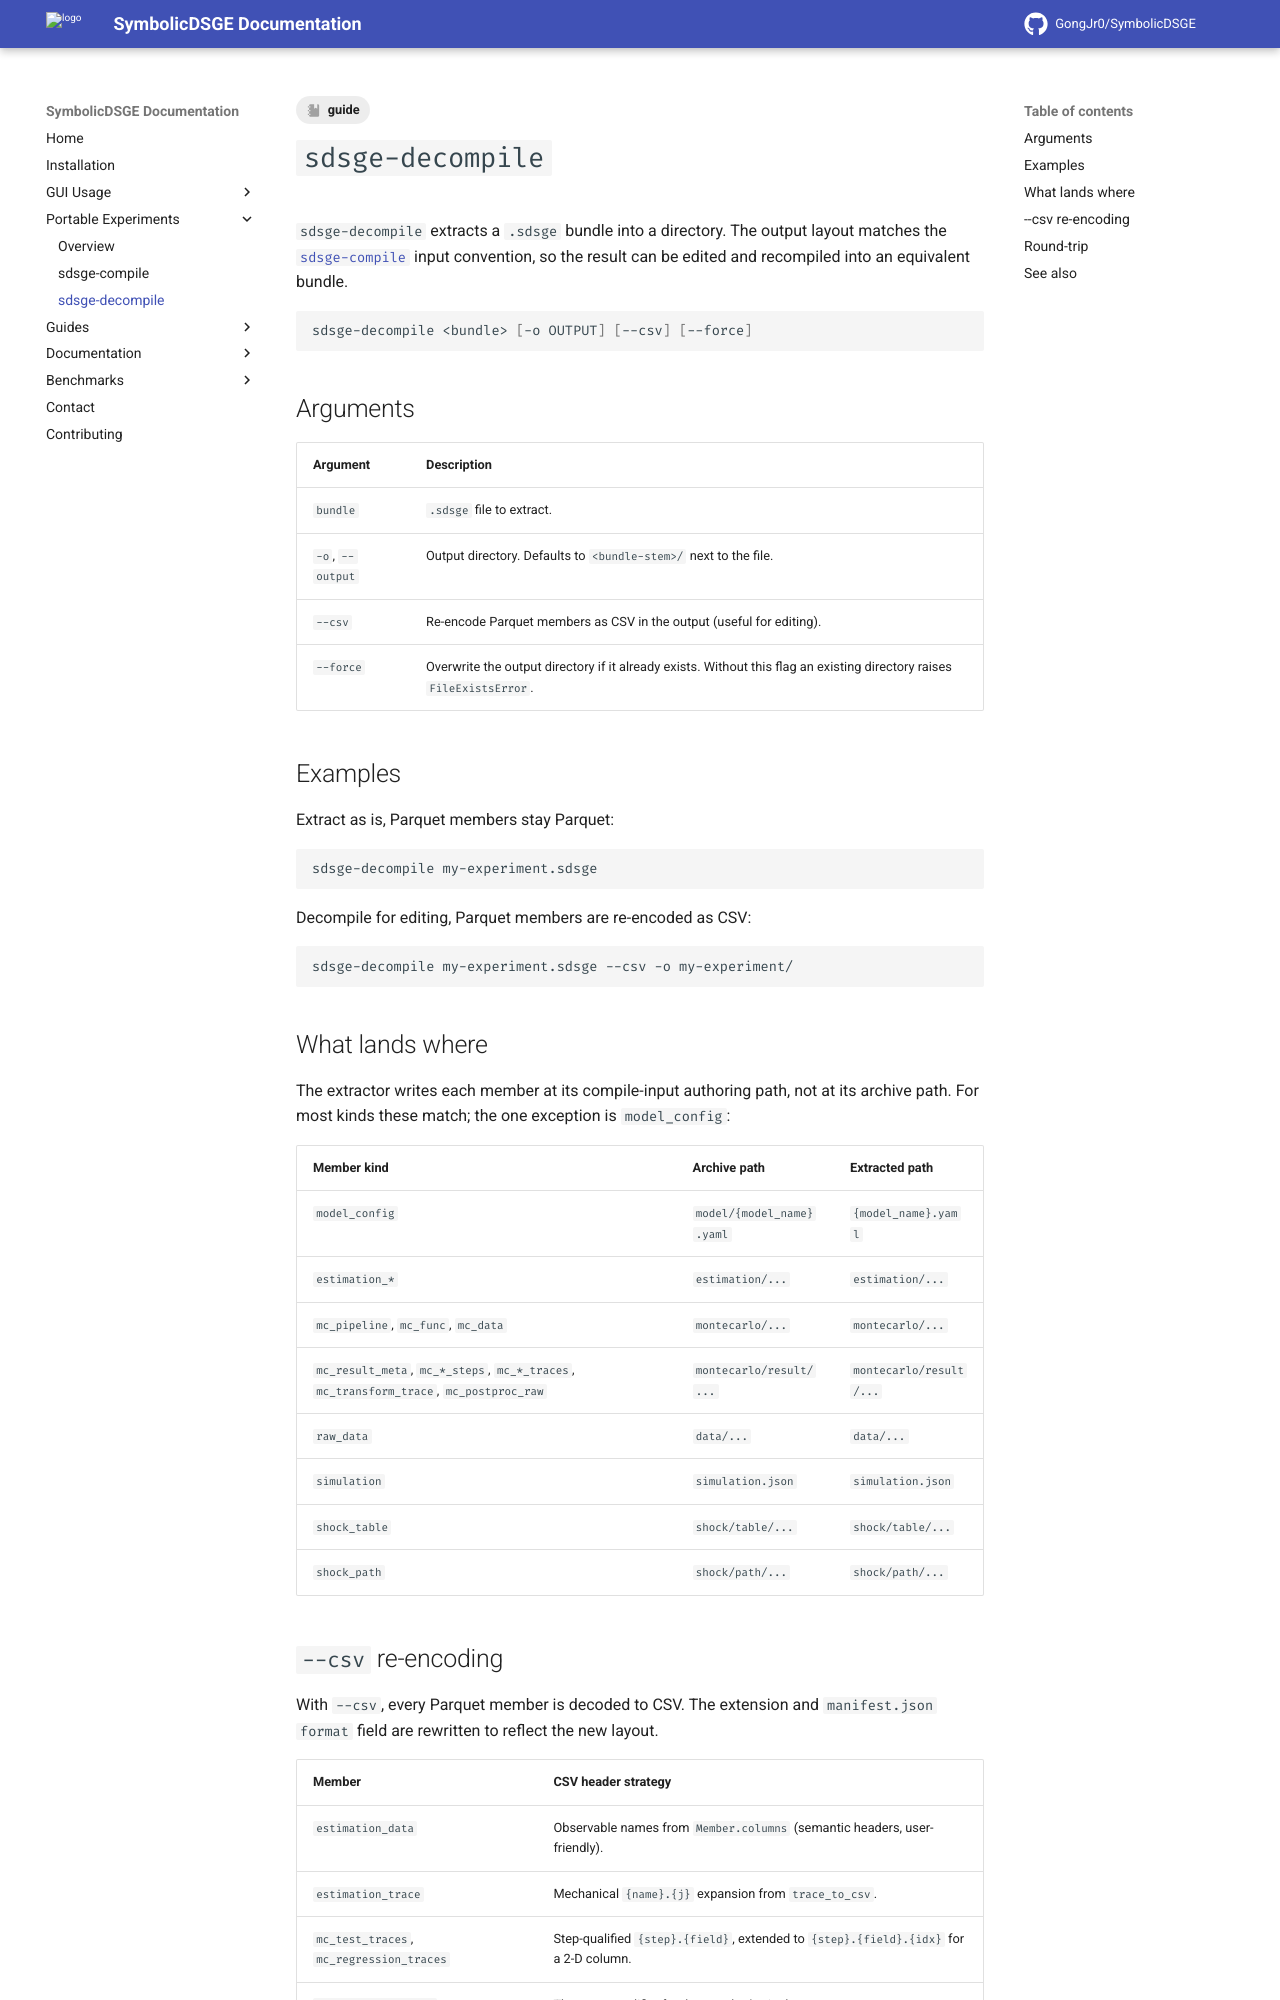

repository: GongJr0/SymbolicDSGE · page: 2.0.0.dev11/portable_experiments/sdsge-decompile/index.html · generator: mkdocs

---
tags:
    - guide
---

# `sdsge-decompile`

`sdsge-decompile` extracts a `.sdsge` bundle into a directory. The output layout matches the [`sdsge-compile`](sdsge-compile.md) input convention, so the result can be edited and recompiled into an equivalent bundle.

```bash
sdsge-decompile <bundle> [-o OUTPUT] [--csv] [--force]
```

## Arguments

| Argument | Description |
| --- | --- |
| `bundle` | `.sdsge` file to extract. |
| `-o`, `--output` | Output directory. Defaults to `<bundle-stem>/` next to the file. |
| `--csv` | Re-encode Parquet members as CSV in the output (useful for editing). |
| `--force` | Overwrite the output directory if it already exists. Without this flag an existing directory raises `FileExistsError`. |

## Examples

Extract as is, Parquet members stay Parquet:

```bash
sdsge-decompile my-experiment.sdsge
```

Decompile for editing, Parquet members are re-encoded as CSV:

```bash
sdsge-decompile my-experiment.sdsge --csv -o my-experiment/
```

## What lands where

The extractor writes each member at its compile-input authoring path, not at its archive path. For most kinds these match; the one exception is `model_config`:

| Member kind | Archive path | Extracted path |
| --- | --- | --- |
| `model_config` | `model/{model_name}.yaml` | `{model_name}.yaml` |
| `estimation_*` | `estimation/...` | `estimation/...` |
| `mc_pipeline`, `mc_func`, `mc_data` | `montecarlo/...` | `montecarlo/...` |
| `mc_result_meta`, `mc_*_steps`, `mc_*_traces`, `mc_transform_trace`, `mc_postproc_raw` | `montecarlo/result/...` | `montecarlo/result/...` |
| `raw_data` | `data/...` | `data/...` |
| `simulation` | `simulation.json` | `simulation.json` |
| `shock_table` | `shock/table/...` | `shock/table/...` |
| `shock_path` | `shock/path/...` | `shock/path/...` |
